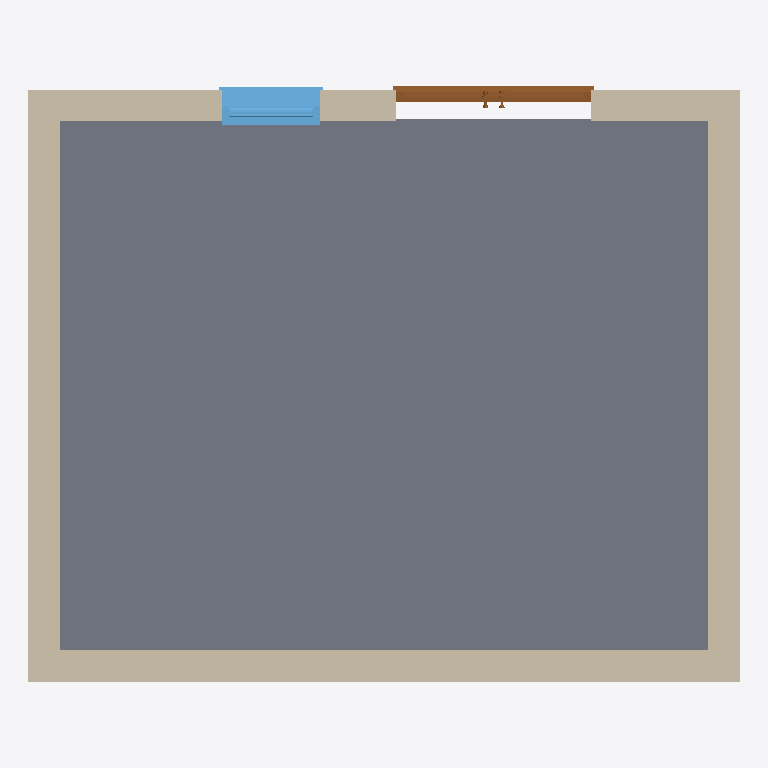
Plan cut of the same IFC building model at storey 'Level 0' (level 0.00 m, cut at 1.40 m), seen from above with north up, elements coloured by IFC class: 4 walls (beige), 1 slab (grey), 1 window (light blue), 1 door (brown). Cut surfaces are drawn darker.
Extent 6.6 m × 5.5 m × 6.6 m (x, y, z). Storeys (2): Level 0 at 0.00 m; Level 1 at 4.00 m. Elements (9): 4 IfcWallStandardCase, 1 IfcCovering, 1 IfcDoor, 1 IfcRoof, 1 IfcSlab, 1 IfcWindow.

HEADER;
FILE_DESCRIPTION(('ViewDefinition [CoordinationView_V2.0]'),'2;1');
FILE_NAME('Project Number','2020-05-19T16:10:14',(''),(''),'The EXPRESS Data Manager Version 5.02.0100.07 : 28 Aug 2013','21.0.0.383 - Exporter 21.0.0.383 - Alternate UI 21.0.0.383','');
FILE_SCHEMA(('IFC2X3'));
ENDSEC;
DATA;
#120=IFCPROJECT('1ufD1DQkn2Ag909FiawK2x',#41,'Project Number',$,$,'Project Name','Project Status',(#112),#107);
#149=IFCSITE('1ufD1DQkn2Ag909FiawK2v',#41,'Default',$,$,#148,$,$,.ELEMENT.,$,$,$,$,$);
#130=IFCBUILDING('1ufD1DQkn2Ag909FiawK2w',#41,'',$,$,#32,$,'',.ELEMENT.,$,$,$);
#139=IFCBUILDINGSTOREY('1ufD1DQkn2Ag909FlR5hvy',#41,'Level 0',$,'Level:Circle Head - Project Datum',#137,$,'Level 0',.ELEMENT.,0.0);
#145=IFCBUILDINGSTOREY('1ufD1DQkn2Ag909FlR5htz',#41,'Level 1',$,'Level:Circle Head - Project Datum',#144,$,'Level 1',.ELEMENT.,4000.0);
#672=IFCSLAB('2XqLaPqlL6pRaKaKWyMH2W',#41,'Floor:Floor-Grnd-Susp_65Scr-80Ins-100Blk-75PC:308888',$,'Floor:Floor-Grnd-Susp_65Scr-80Ins-100Blk-75PC',#650,#670,'308888',.FLOOR.);
#520=IFCWALLSTANDARDCASE('2XqLaPqlL6pRaKaKWyMH1A',#41,'Basic Wall:Wall-Ext_102Bwk-75Ins-100LBlk-12P:308850',$,'Basic Wall:Wall-Ext_102Bwk-75Ins-100LBlk-12P',#464,#518,'308850');
#427=IFCWALLSTANDARDCASE('2XqLaPqlL6pRaKaKWyMH19',#41,'Basic Wall:Wall-Ext_102Bwk-75Ins-100LBlk-12P:308849',$,'Basic Wall:Wall-Ext_102Bwk-75Ins-100LBlk-12P',#371,#425,'308849');
#613=IFCWALLSTANDARDCASE('2XqLaPqlL6pRaKaKWyMH1B',#41,'Basic Wall:Wall-Ext_102Bwk-75Ins-100LBlk-12P:308851',$,'Basic Wall:Wall-Ext_102Bwk-75Ins-100LBlk-12P',#557,#611,'308851');
#233=IFCWALLSTANDARDCASE('2XqLaPqlL6pRaKaKWyMH18',#41,'Basic Wall:Wall-Ext_102Bwk-75Ins-100LBlk-12P:308848',$,'Basic Wall:Wall-Ext_102Bwk-75Ins-100LBlk-12P',#166,#229,'308848');
#2024=IFCWINDOW('2XqLaPqlL6pRaKaKWyMH4v',#41,'Windows_Sgl_Plain:910x910mm:308993',$,'Windows_Sgl_Plain:910x910mm',#8382,#2018,'308993',910.000000000001,910.000000000001);
#8122=IFCDOOR('2XqLaPqlL6pRaKaKWyMH4Y',#41,'Doors_ExtDbl_Flush:1810x2110mm:309018',$,'Doors_ExtDbl_Flush:1810x2110mm',#8356,#8116,'309018',2110.0,1810.0);
ENDSEC;